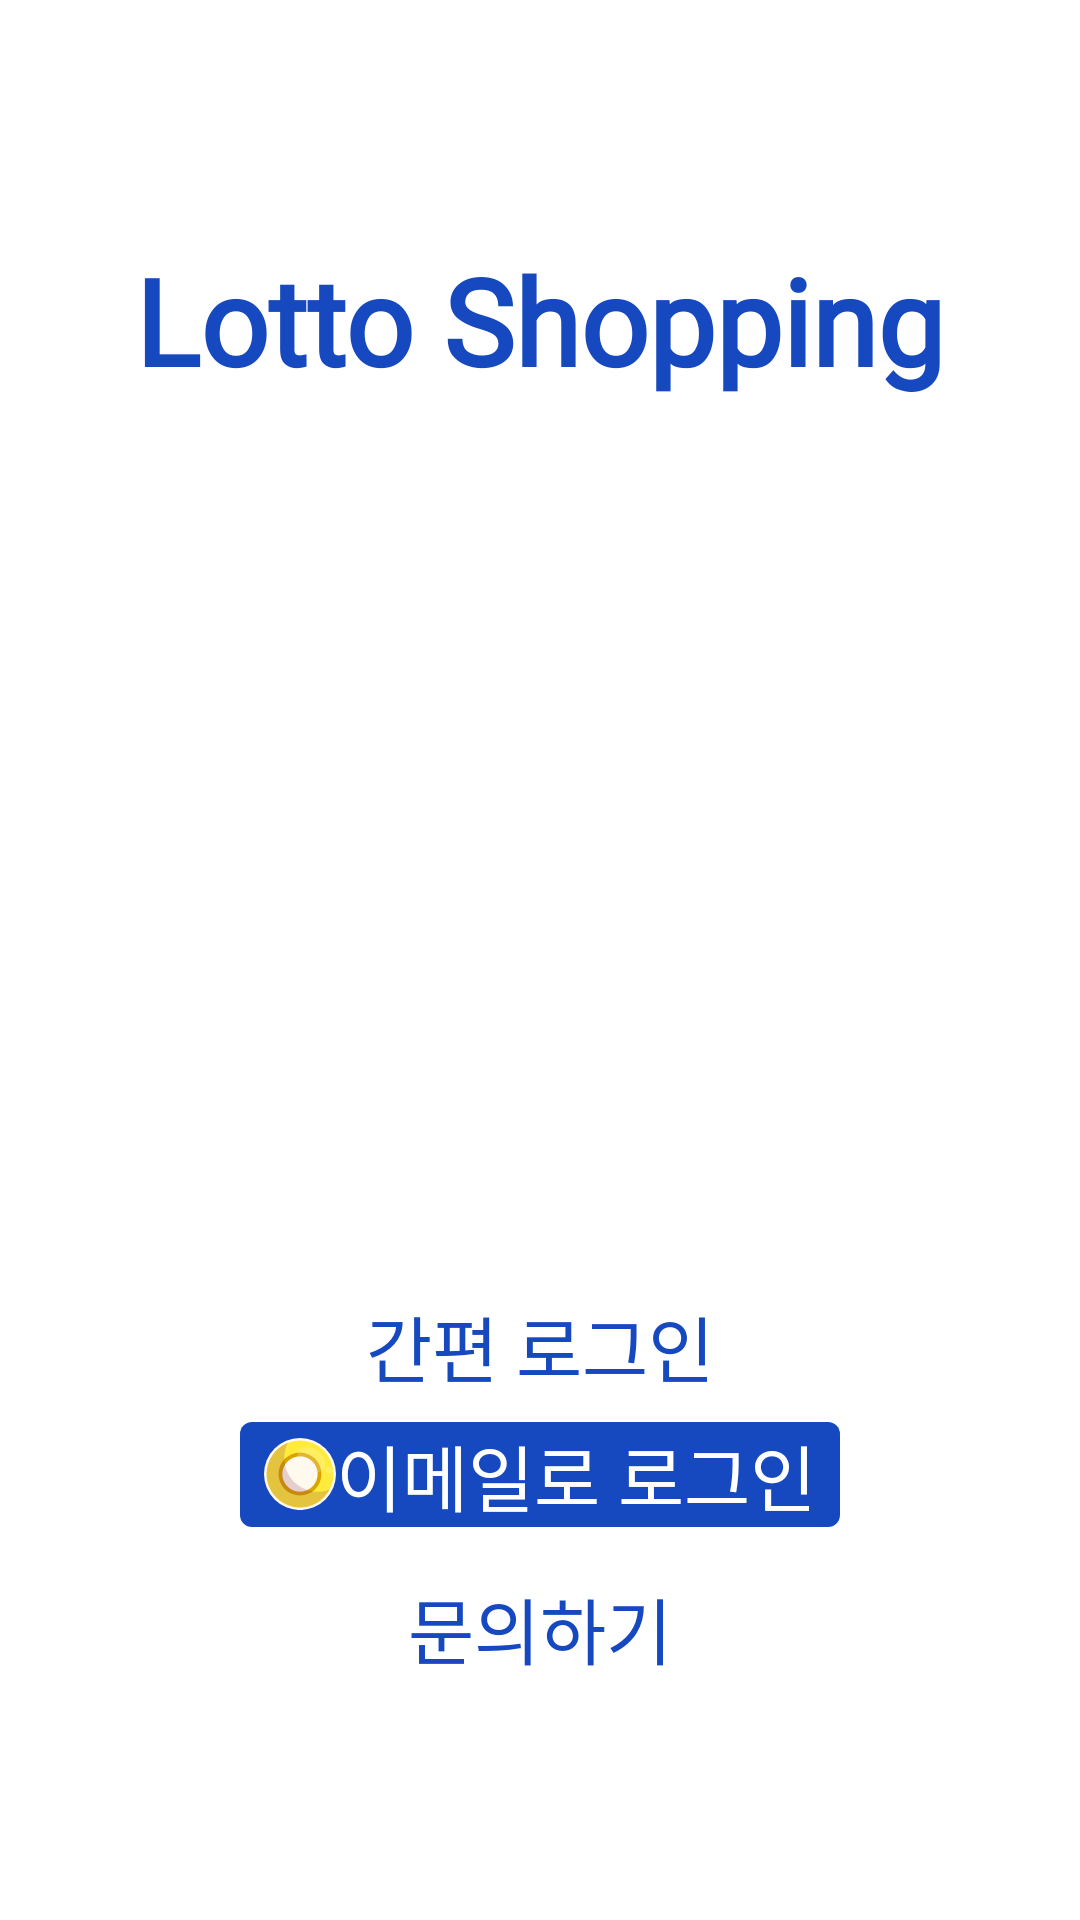

Android layout source for this screen:
<!-- AndroidManifest.xml: application theme Theme.Lotto_shopping -->
<!-- res/layout/activity_login.xml -->
<?xml version="1.0" encoding="utf-8"?>
<RelativeLayout xmlns:android="http://schemas.android.com/apk/res/android"
    xmlns:app="http://schemas.android.com/apk/res-auto"
    xmlns:tools="http://schemas.android.com/tools"
    android:layout_width="match_parent"
    android:layout_height="match_parent"
    tools:context=".LoginActivity">

    <TextView
        android:layout_width="wrap_content"
        android:layout_height="wrap_content"
        android:text="Lotto Shopping"
        android:layout_centerHorizontal="true"
        android:layout_marginTop="80dp"
        android:textSize="40sp"
        android:textStyle="bold"
        android:textColor="@color/main_blue_dark"
        android:fontFamily="@font/e_font"
        />



    <TextView
        android:id="@+id/tv_ask"
        android:layout_width="wrap_content"
        android:layout_height="wrap_content"
        android:text="문의하기"
        android:layout_centerHorizontal="true"
        android:layout_alignParentBottom="true"
        android:layout_marginBottom="80dp"
        android:textSize="24sp"
        android:textColor="@color/main_blue_dark"
        />

    <TextView
        android:layout_above="@id/google"
        android:layout_width="wrap_content"
        android:layout_height="wrap_content"
        android:text="간편 로그인"
        android:layout_centerHorizontal="true"
        android:layout_marginBottom="8dp"
        android:textSize="24sp"
        android:textColor="@color/main_blue_dark"
        />

    <LinearLayout
        android:id="@+id/google"
        android:layout_width="match_parent"
        android:layout_height="wrap_content"
        android:layout_above="@id/tv_ask"
        android:orientation="horizontal"
        android:layout_marginHorizontal="80dp"
        android:gravity="center"
        android:background="@drawable/box_round_noti"
        android:layout_marginBottom="16dp"
        android:backgroundTint="@color/main_blue_dark"
        >
        <ImageView

            android:layout_width="24dp"
            android:layout_height="24dp"
            android:src="@drawable/ic_lotto_ball_yellow"/>
        <TextView
            android:layout_width="wrap_content"
            android:layout_height="wrap_content"
            android:text="이메일로 로그인"
            android:textSize="24sp"
            android:textColor="@color/white"
            />
    </LinearLayout>



</RelativeLayout>
<!-- resources referenced by this layout -->
<resources>
  <color name="main_blue_dark">#1649BF</color>
  <color name="white">#FFFFFFFF</color>
  <!-- drawable box_round_noti (drawable) -->
  <?xml version="1.0" encoding="utf-8"?>
  <layer-list xmlns:android="http://schemas.android.com/apk/res/android">
      <item>
          <shape android:shape="rectangle">
              <solid android:color="@color/light_grey" />
              <corners
                  android:radius="4dp"
                  />
          </shape>
      </item>
  </layer-list>
  <!-- drawable ic_lotto_ball_yellow (drawable) -->
  <vector xmlns:android="http://schemas.android.com/apk/res/android"
      android:width="40dp"
      android:height="40dp"
      android:viewportWidth="134.01"
      android:viewportHeight="133.91">
    <path
        android:pathData="M134,67A67,67 0,1 1,67 0,67 67,0 0,1 134,67Z"
        android:fillColor="#fff9ee"/>
    <path
        android:pathData="M129.28,67A62.28,62.28 0,1 1,67 4.73,62.24 62.24,0 0,1 129.28,67Z"
        android:fillColor="#FFEB3B"/>
    <path
        android:pathData="M106.94,67A39.94,39.94 0,1 1,67 27.06,39.91 39.91,0 0,1 106.94,67Z"
        android:fillColor="#DAA300"/>
    <path
        android:pathData="M99.88,67A32.88,32.88 0,1 1,67 34.11,32.86 32.86,0 0,1 99.88,67Z"
        android:fillColor="#fff9ee"/>
    <path
        android:pathData="M101.38,24.41c12.12,10 16,25.28 8.61,34.25s-23.17,8.18 -35.3,-1.77 -16,-25.28 -8.61,-34.25S89.25,14.46 101.38,24.41Z"
        android:strokeAlpha="0.2"
        android:fillColor="#fff9ee"
        android:fillAlpha="0.2"/>
    <path
        android:pathData="M125.67,55c3.21,2.63 3.9,7.09 1.54,10s-6.88,3.07 -10.09,0.43 -3.91,-7.1 -1.55,-10S122.46,52.36 125.67,55Z"
        android:strokeAlpha="0.2"
        android:fillColor="#fff9ee"
        android:fillAlpha="0.2"/>
    <path
        android:pathData="M37.6,37.57a61.89,61.89 0,0 1,7 -28.68,62.23 62.23,0 1,0 77.64,86.76A62.3,62.3 0,0 1,37.6 37.57Z"
        android:strokeAlpha="0.2"
        android:fillColor="#79244b"
        android:fillAlpha="0.2"/>
  </vector>
  <style name="Theme.Lotto_shopping" parent="Theme.MaterialComponents.DayNight.NoActionBar">
          
          <item name="colorPrimary">@color/main_color_dark</item>
          <item name="colorPrimaryVariant">@color/main_color_dark</item>
          <item name="colorOnPrimary">@color/white</item>
          
          <item name="colorSecondary">@color/main_color_light</item>
          <item name="colorSecondaryVariant">@color/main_color_dark</item>
          <item name="colorOnSecondary">@color/black</item>
          
          <item name="android:statusBarColor" tools:targetApi="l">?attr/colorPrimaryVariant</item>
          
      </style>
  <color name="light_grey">#DDDDDD</color>
  <color name="black">#FF000000</color>
</resources>
